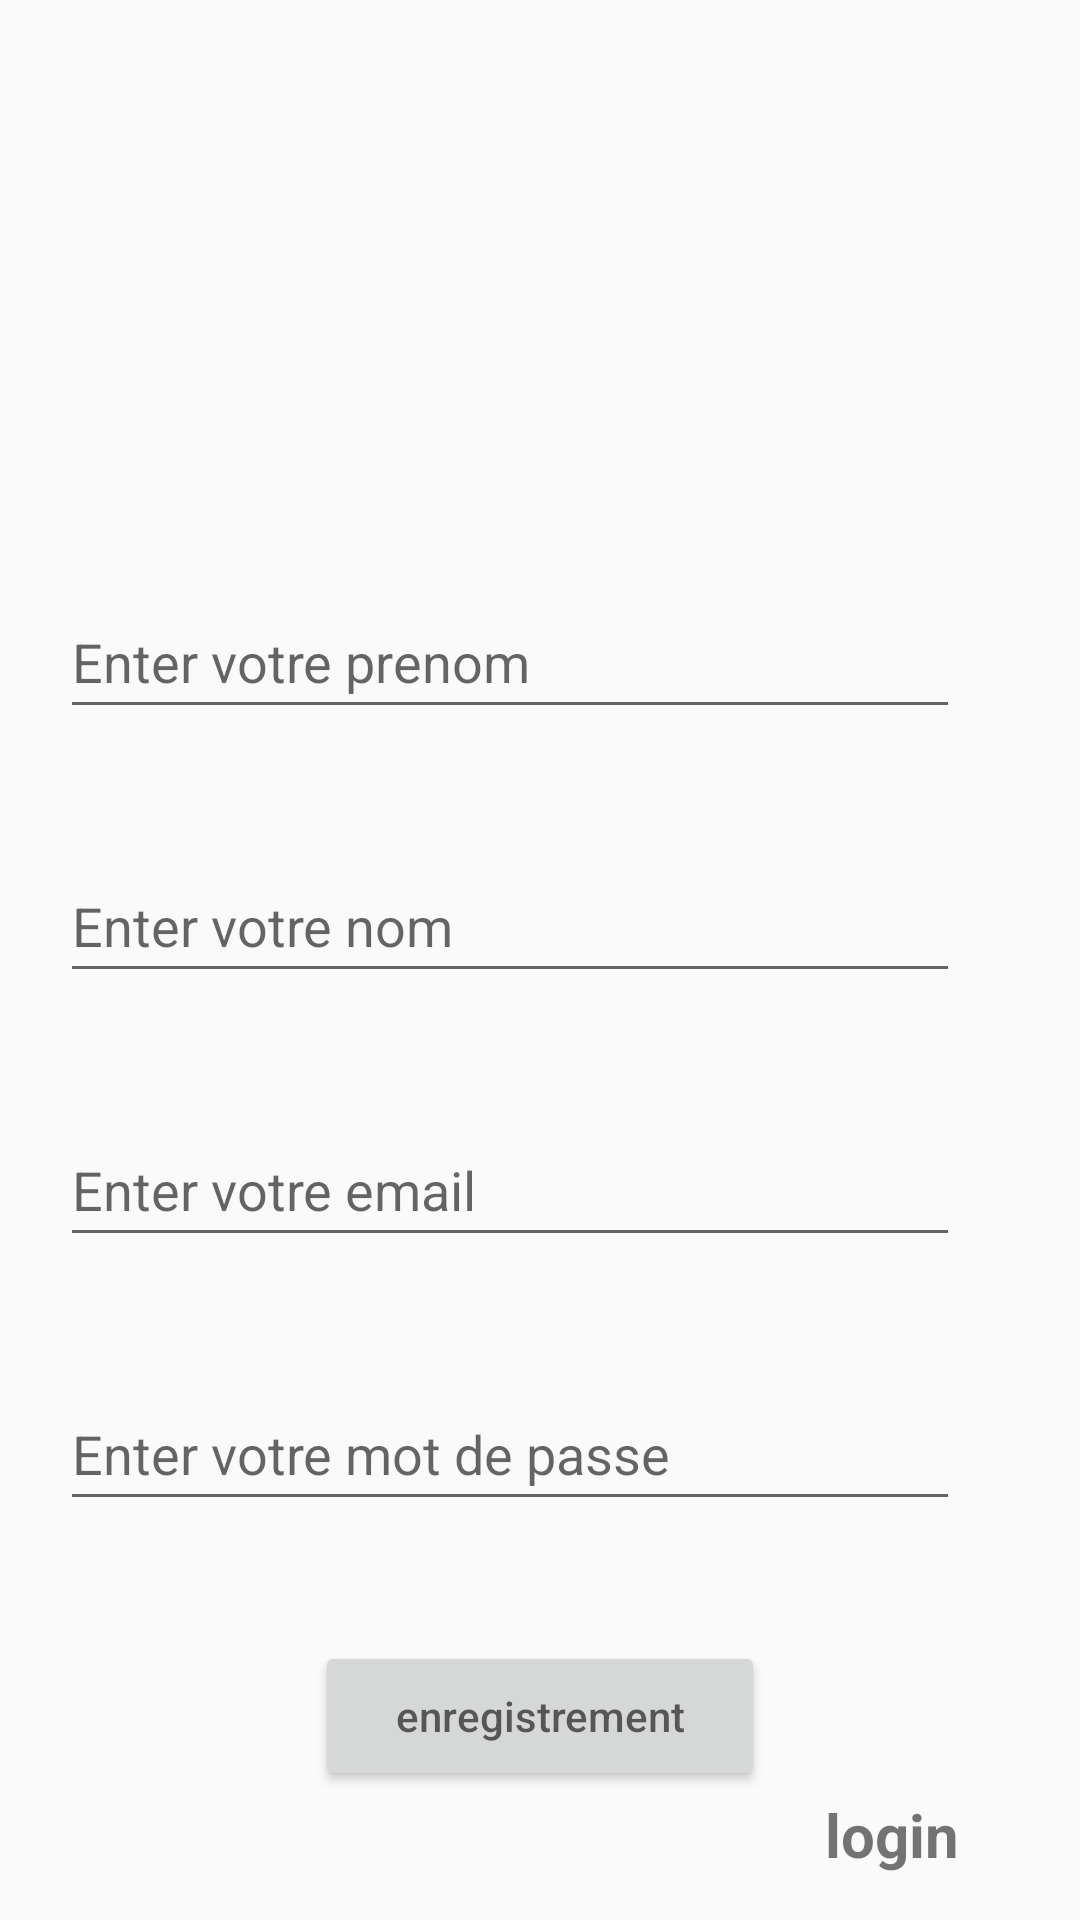

Reconstruct the res/layout file that produces this screen, plus the resources it refers to.
<!-- AndroidManifest.xml: application theme Theme.CarnetDeSante -->
<!-- res/layout/activity_gin2.xml -->
<?xml version="1.0" encoding="utf-8"?>
<LinearLayout xmlns:android="http://schemas.android.com/apk/res/android"
    xmlns:app="http://schemas.android.com/apk/res-auto"
    xmlns:tools="http://schemas.android.com/tools"
    android:layout_width="match_parent"
    android:layout_height="match_parent"
    tools:context=".MainActivity"
    android:orientation="vertical">

    <ImageView
        android:layout_width="125dp"
        android:layout_height="125dp"
        android:layout_marginTop="20dp"
        android:layout_marginLeft="20dp"
        android:src="@drawable/logo1" />

    <EditText
        android:id="@+id/firstname"
        android:layout_width="300dp"
        android:layout_height="48dp"
        android:layout_marginLeft="20dp"
        android:layout_marginTop="50dp"
        android:hint="Enter votre prenom " />

    <EditText
        android:id="@+id/lastname"
        android:layout_width="300dp"
        android:layout_height="48dp"
        android:layout_marginLeft="20dp"
        android:layout_marginTop="40dp"
        android:hint="Enter votre nom" />
    <EditText
        android:id="@+id/email"
        android:layout_width="300dp"
        android:layout_height="48dp"
        android:layout_marginLeft="20dp"
        android:layout_marginTop="40dp"
        android:hint="Enter votre email " />
    <EditText
        android:id="@+id/password"
        android:layout_width="300dp"
        android:layout_height="48dp"
        android:layout_marginLeft="20dp"
        android:layout_marginTop="40dp"
        android:hint="Enter votre mot de passe " />
    <Button
        android:layout_width="150dp"
        android:layout_height="50dp"
        android:layout_marginTop="40dp"
        android:hint="enregistrement"
        android:id="@+id/register"
        android:layout_gravity="center"/>

    <LinearLayout
        android:layout_width="match_parent"
        android:layout_height="match_parent"
        android:orientation="horizontal">

        <TextView
            android:id="@+id/loogin"
            android:layout_width="wrap_content"
            android:layout_height="wrap_content"
            android:layout_marginTop="1dp"
            android:layout_marginLeft="275dp"
            android:text="login"
            android:textSize="20sp"
            android:textStyle="bold"/>
    </LinearLayout>

</LinearLayout>
<!-- resources referenced by this layout -->
<resources>
  <style name="Theme.CarnetDeSante" parent="Theme.AppCompat.Light.DarkActionBar">
          
          <item name="colorPrimary">@color/purple_500</item>
          <item name="colorPrimaryDark">@color/purple_700</item>
          <item name="colorAccent">@color/teal_200</item>
          
      </style>
  <!-- not gathered from this repository: default colours our renderer supplied (Android Studio template values) -->
  <color name="purple_500">#FF6200EE</color>
  <color name="purple_700">#FF3700B3</color>
  <color name="teal_200">#FF03DAC5</color>
</resources>
